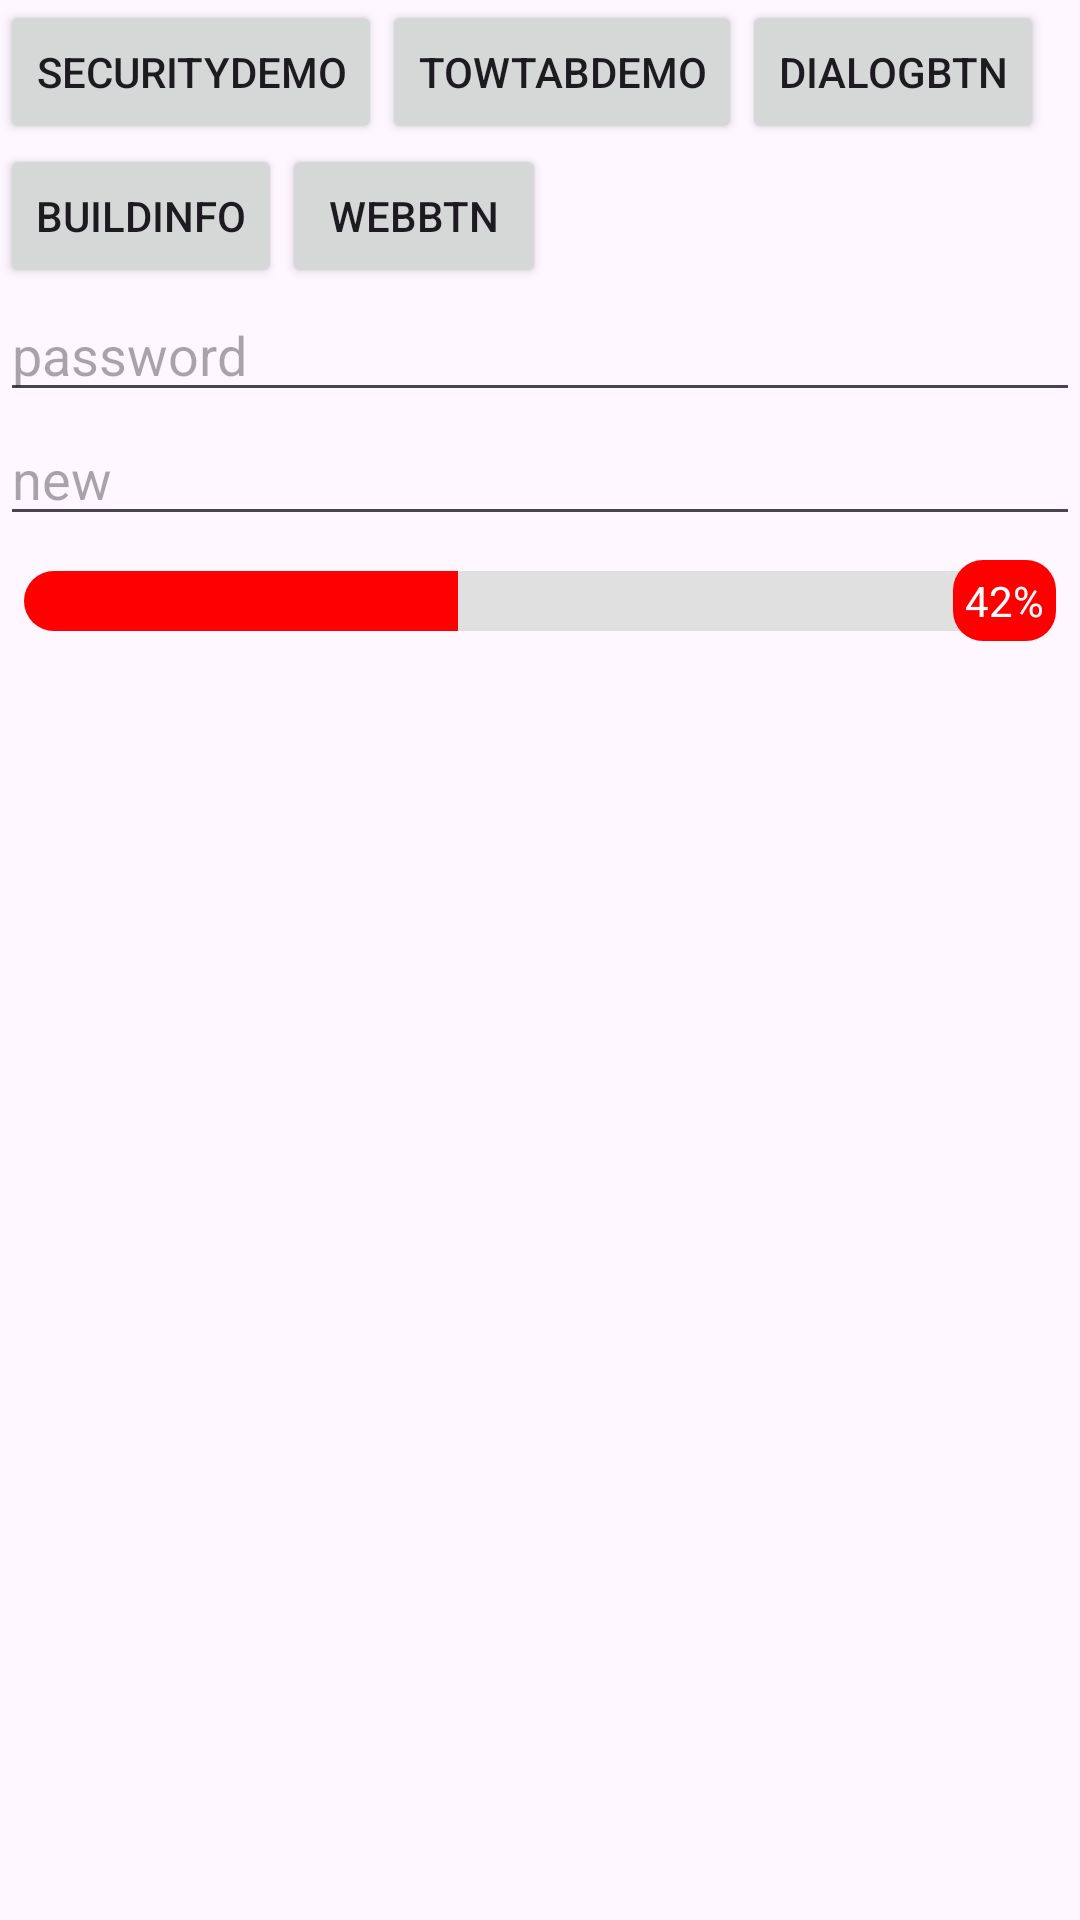

This screen was rendered from an Android layout file. Write that file and the resources it references.
<!-- AndroidManifest.xml: application theme Theme.com.example.lib.RootCheck -->
<!-- res/layout/activity_main.xml -->
<?xml version="1.0" encoding="utf-8"?>
<LinearLayout xmlns:android="http://schemas.android.com/apk/res/android"
    xmlns:tools="http://schemas.android.com/tools"
    android:layout_width="match_parent"
    android:layout_height="match_parent"
    android:orientation="vertical"
    tools:context=".MainActivity">


    <LinearLayout
        android:layout_width="match_parent"
        android:layout_height="wrap_content">
        <Button
            android:id="@+id/checkBtn"
            android:layout_width="wrap_content"
            android:layout_height="wrap_content"
            android:text="SecurityDemo" />
        <Button
            android:id="@+id/towTabBtn"
            android:layout_width="wrap_content"
            android:layout_height="wrap_content"
            android:text="towTabDemo" />

        <Button
            android:id="@+id/dialogBtn"
            android:layout_width="wrap_content"
            android:layout_height="wrap_content"
            android:text="dialogBtn" />


    </LinearLayout>
    <LinearLayout
        android:layout_width="match_parent"
        android:layout_height="wrap_content">
        <Button
            android:id="@+id/buildBtn"
            android:layout_width="wrap_content"
            android:layout_height="wrap_content"
            android:text="BuildInfo" />

        <Button
            android:id="@+id/webBtn"
            android:layout_width="wrap_content"
            android:layout_height="wrap_content"
            android:text="webBtn" />
    </LinearLayout>

    <EditText
        android:hint="password"
        android:inputType="textPassword"
        android:layout_width="match_parent"
        android:layout_height="wrap_content"/>
    <EditText
        android:id="@+id/passNew"
        android:hint="new"
        android:inputType="textPassword"
        android:layout_width="match_parent"
        android:layout_height="wrap_content"/>

    <include
        android:id="@+id/progress_bar_layout"
        layout="@layout/progress_bar_layout"
        android:layout_width="match_parent"
        android:layout_height="wrap_content"/>














    <ScrollView
        android:layout_width="match_parent"
        android:layout_height="wrap_content">
        <TextView
            android:id="@+id/tv_test"
            android:layout_width="wrap_content"
            android:layout_height="wrap_content"/>
    </ScrollView>

</LinearLayout>
<!-- res/layout/progress_bar_layout.xml (included above) -->
<?xml version="1.0" encoding="utf-8"?>
<androidx.constraintlayout.widget.ConstraintLayout
xmlns:android="http://schemas.android.com/apk/res/android"
xmlns:app="http://schemas.android.com/apk/res-auto"
android:layout_width="match_parent"
android:layout_height="wrap_content"
android:padding="8dp">

<ProgressBar
    android:id="@+id/progressBar"
    style="?android:attr/progressBarStyleHorizontal"
    android:layout_width="0dp"
    android:layout_height="20dp"
    android:progress="42"
    android:progressDrawable="@drawable/custom_progress_drawable"
    app:layout_constraintStart_toStartOf="parent"
    app:layout_constraintEnd_toEndOf="parent"
    app:layout_constraintTop_toTopOf="parent"
    app:layout_constraintBottom_toBottomOf="parent"/>

<TextView
    android:id="@+id/progressText"
    android:layout_width="wrap_content"
    android:layout_height="wrap_content"
    android:background="@drawable/custom_progress_text_background"
    android:text="42%"
    android:textColor="@android:color/white"
    android:padding="4dp"
    app:layout_constraintBottom_toBottomOf="@id/progressBar"
    app:layout_constraintEnd_toEndOf="@id/progressBar"
    app:layout_constraintTop_toTopOf="@id/progressBar"/>
</androidx.constraintlayout.widget.ConstraintLayout>
<!-- resources referenced by this layout -->
<resources>
  <!-- drawable custom_progress_drawable (drawable) -->
  <?xml version="1.0" encoding="utf-8"?>
  <layer-list xmlns:android="http://schemas.android.com/apk/res/android">
      <item android:id="@android:id/background">
          <shape>
              <corners android:radius="10dp" />
              <solid android:color="#E0E0E0" />
          </shape>
      </item>
      <item android:id="@android:id/progress">
          <clip>
              <shape>
                  <corners android:radius="10dp" />
                  <solid android:color="#FF0000" />
              </shape>
          </clip>
      </item>
  </layer-list>
  <!-- drawable custom_progress_text_background (drawable) -->
  <?xml version="1.0" encoding="utf-8"?>
  <shape xmlns:android="http://schemas.android.com/apk/res/android">
      <solid android:color="#FF0000"/>
      <corners android:radius="10dp"/>
  </shape>
  <!-- drawable progress_drawable (drawable) -->
  <?xml version="1.0" encoding="utf-8"?>
  <layer-list xmlns:android="http://schemas.android.com/apk/res/android">
      <item android:id="@android:id/background">
          <shape>
              <corners android:radius="5dp"/>
              <solid android:color="#CCCCCC"/>
          </shape>
      </item>
      <item android:id="@android:id/progress">
          <clip>
              <shape>
                  <corners android:radius="5dp"/>
                  <solid android:color="#FF0000"/>
              </shape>
          </clip>
      </item>
  </layer-list>
  <style name="Theme.com.example.lib.RootCheck" parent="Base.Theme.com.example.lib.RootCheck" />
  <style name="Base.Theme.com.example.lib.RootCheck" parent="Theme.Material3.DayNight.NoActionBar">
          
          
      </style>
</resources>
